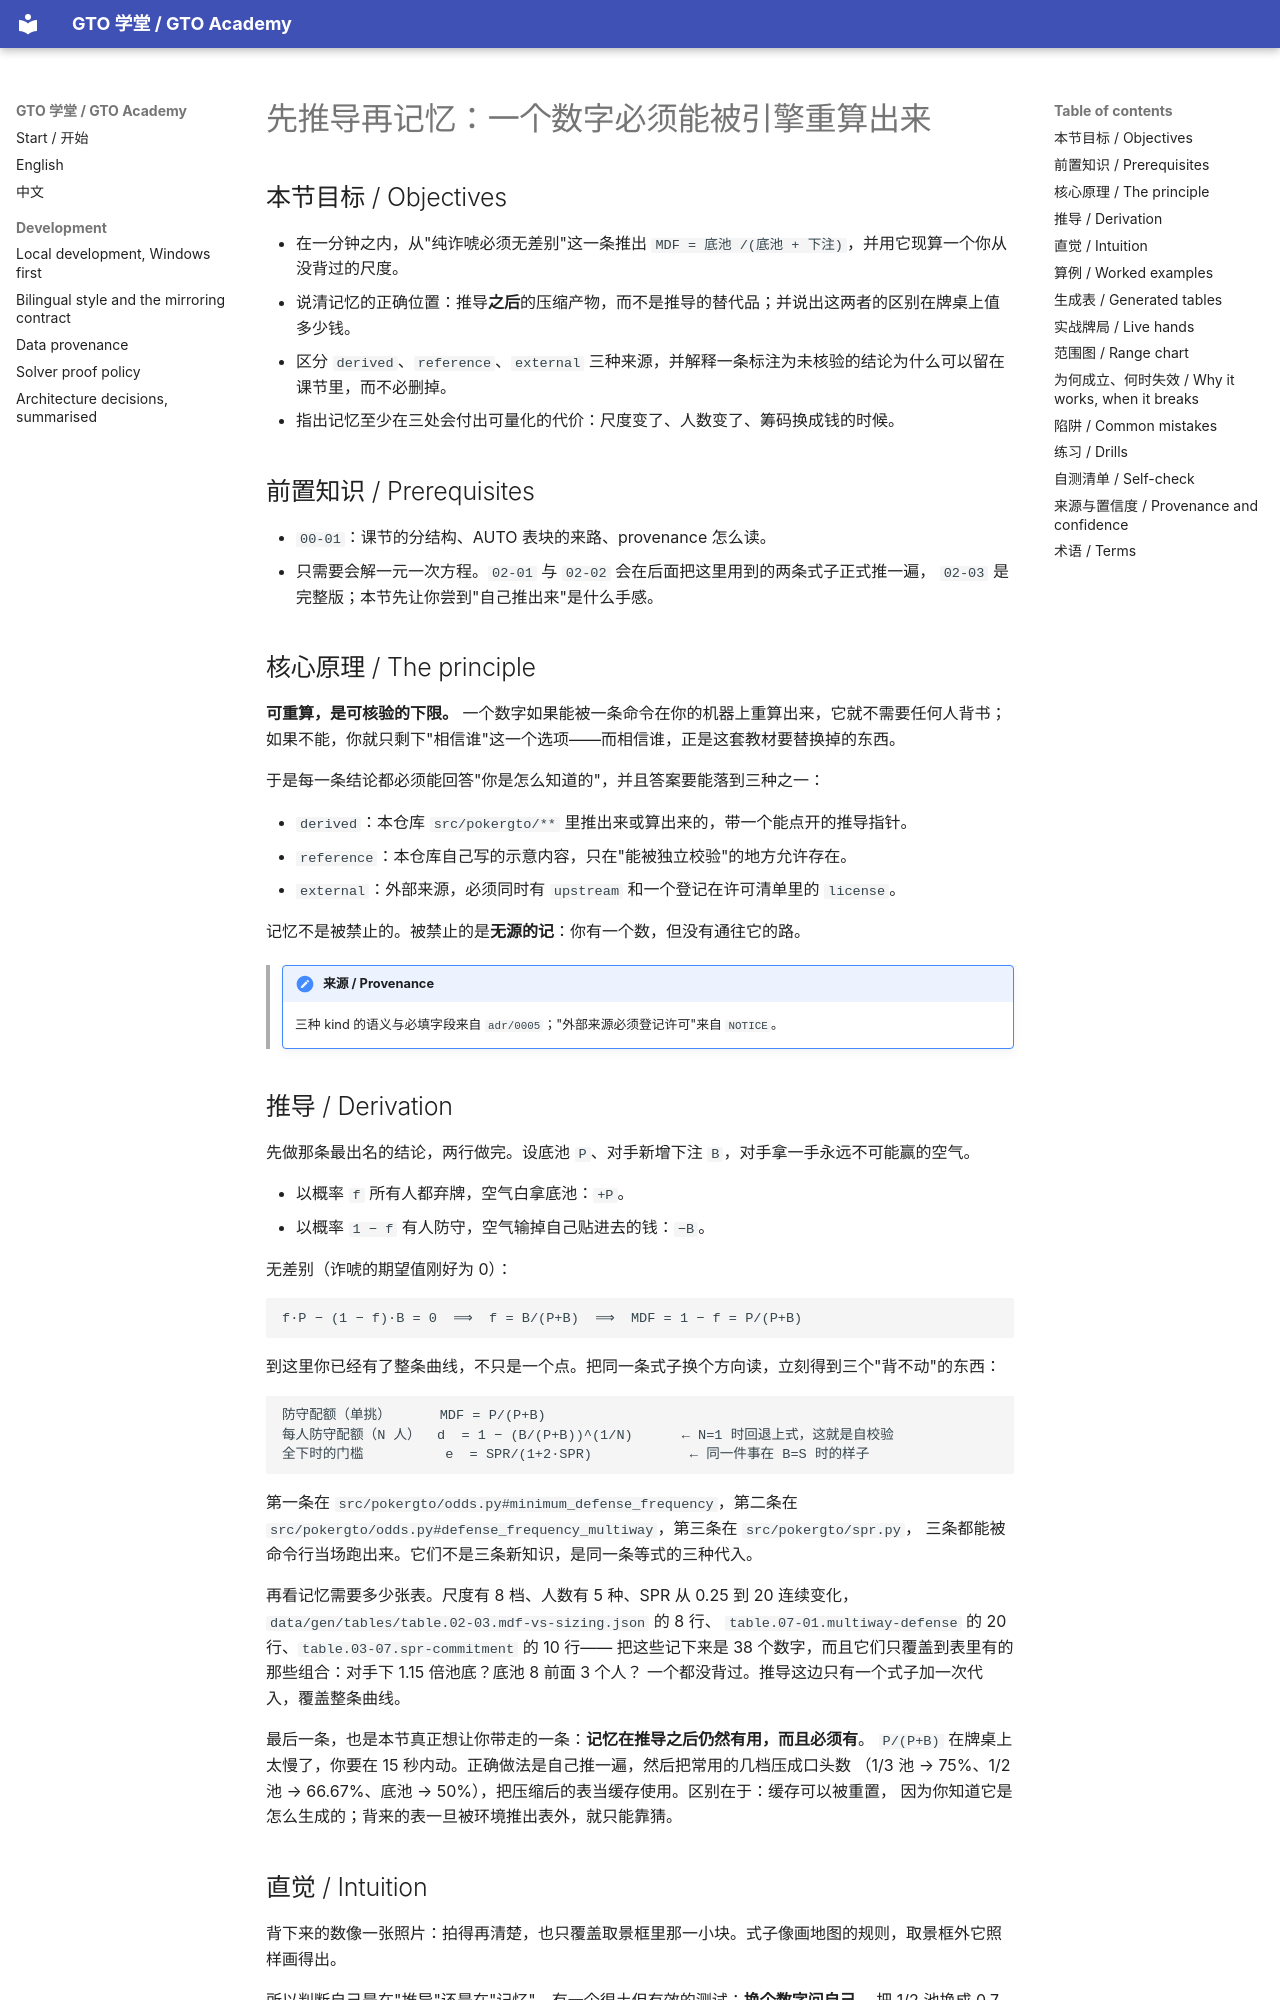

repository: RolandHuang17/texaspokerlearning · page: zh/00-orientation/derivation-over-memory/index.html · generator: mkdocs

# 先推导再记忆：一个数字必须能被引擎重算出来

<!-- hands: 2 -->
<!-- terms: gto, nash-equilibrium, exploitability, best-response, provenance, unverified-claim, derivation-ref, minimum-defense-frequency, required-equity, indifference, multiway, icm, overbet, bet-size, fold-frequency, combos, bluff, spr -->

## 本节目标 / Objectives

- 在一分钟之内，从"纯诈唬必须无差别"这一条推出 `MDF = 底池 /(底池 + 下注)`，并用它现算一个你从没背过的尺度。
- 说清记忆的正确位置：推导**之后**的压缩产物，而不是推导的替代品；并说出这两者的区别在牌桌上值多少钱。
- 区分 `derived`、`reference`、`external` 三种来源，并解释一条标注为未核验的结论为什么可以留在课节里，而不必删掉。
- 指出记忆至少在三处会付出可量化的代价：尺度变了、人数变了、筹码换成钱的时候。

## 前置知识 / Prerequisites

- `00-01`：课节的分结构、AUTO 表块的来路、provenance 怎么读。
- 只需要会解一元一次方程。`02-01` 与 `02-02` 会在后面把这里用到的两条式子正式推一遍，
  `02-03` 是完整版；本节先让你尝到"自己推出来"是什么手感。

## 核心原理 / The principle

**可重算，是可核验的下限。** 一个数字如果能被一条命令在你的机器上重算出来，它就不需要任何人背书；
如果不能，你就只剩下"相信谁"这一个选项——而相信谁，正是这套教材要替换掉的东西。

于是每一条结论都必须能回答"你是怎么知道的"，并且答案要能落到三种之一：

- `derived`：本仓库 `src/pokergto/**` 里推出来或算出来的，带一个能点开的推导指针。
- `reference`：本仓库自己写的示意内容，只在"能被独立校验"的地方允许存在。
- `external`：外部来源，必须同时有 `upstream` 和一个登记在许可清单里的 `license`。

记忆不是被禁止的。被禁止的是**无源的记**：你有一个数，但没有通往它的路。

<!-- provenance: kind=derived verified=true -->
> !!! note "来源 / Provenance"
>     三种 kind 的语义与必填字段来自 `adr/0005`；"外部来源必须登记许可"来自 `NOTICE`。

## 推导 / Derivation

先做那条最出名的结论，两行做完。设底池 `P`、对手新增下注 `B`，对手拿一手永远不可能赢的空气。

- 以概率 `f` 所有人都弃牌，空气白拿底池：`+P`。
- 以概率 `1 − f` 有人防守，空气输掉自己贴进去的钱：`−B`。

无差别（诈唬的期望值刚好为 0）：

```
f·P − (1 − f)·B = 0  ⟹  f = B/(P+B)  ⟹  MDF = 1 − f = P/(P+B)
```

到这里你已经有了整条曲线，不只是一个点。把同一条式子换个方向读，立刻得到三个"背不动"的东西：

```
防守配额（单挑）      MDF = P/(P+B)
每人防守配额（N 人）  d  = 1 − (B/(P+B))^(1/N)      ← N=1 时回退上式，这就是自校验
全下时的门槛          e  = SPR/(1+2·SPR)            ← 同一件事在 B=S 时的样子
```

第一条在 `src/pokergto/odds.py#minimum_defense_frequency`，第二条在
`src/pokergto/odds.py#defense_frequency_multiway`，第三条在 `src/pokergto/spr.py`，
三条都能被命令行当场跑出来。它们不是三条新知识，是同一条等式的三种代入。

再看记忆需要多少张表。尺度有 8 档、人数有 5 种、SPR 从 0.25 到 20 连续变化，
`data/gen/tables/table.02-03.mdf-vs-sizing.json` 的 8 行、
`table.07-01.multiway-defense` 的 20 行、`table.03-07.spr-commitment` 的 10 行——
把这些记下来是 38 个数字，而且它们只覆盖到表里有的那些组合：对手下 1.15 倍池底？底池 8 前面 3 个人？
一个都没背过。推导这边只有一个式子加一次代入，覆盖整条曲线。

最后一条，也是本节真正想让你带走的一条：**记忆在推导之后仍然有用，而且必须有**。
`P/(P+B)` 在牌桌上太慢了，你要在 15 秒内动。正确做法是自己推一遍，然后把常用的几档压成口头数
（1/3 池 → 75%、1/2 池 → 66.67%、底池 → 50%），把压缩后的表当缓存使用。区别在于：缓存可以被重置，
因为你知道它是怎么生成的；背来的表一旦被环境推出表外，就只能靠猜。

## 直觉 / Intuition

背下来的数像一张照片：拍得再清楚，也只覆盖取景框里那一小块。式子像画地图的规则，取景框外它照样画得出。

所以判断自己是在"推导"还是在"记忆"，有一个很土但有效的测试：**换个数字问自己**。
把 1/2 池换成 0.7 倍池底，把单挑换成三个人，把现金换成决赛桌。答案还能出来，你就拿着式子；
答案开始发虚，你就只拿着照片。
